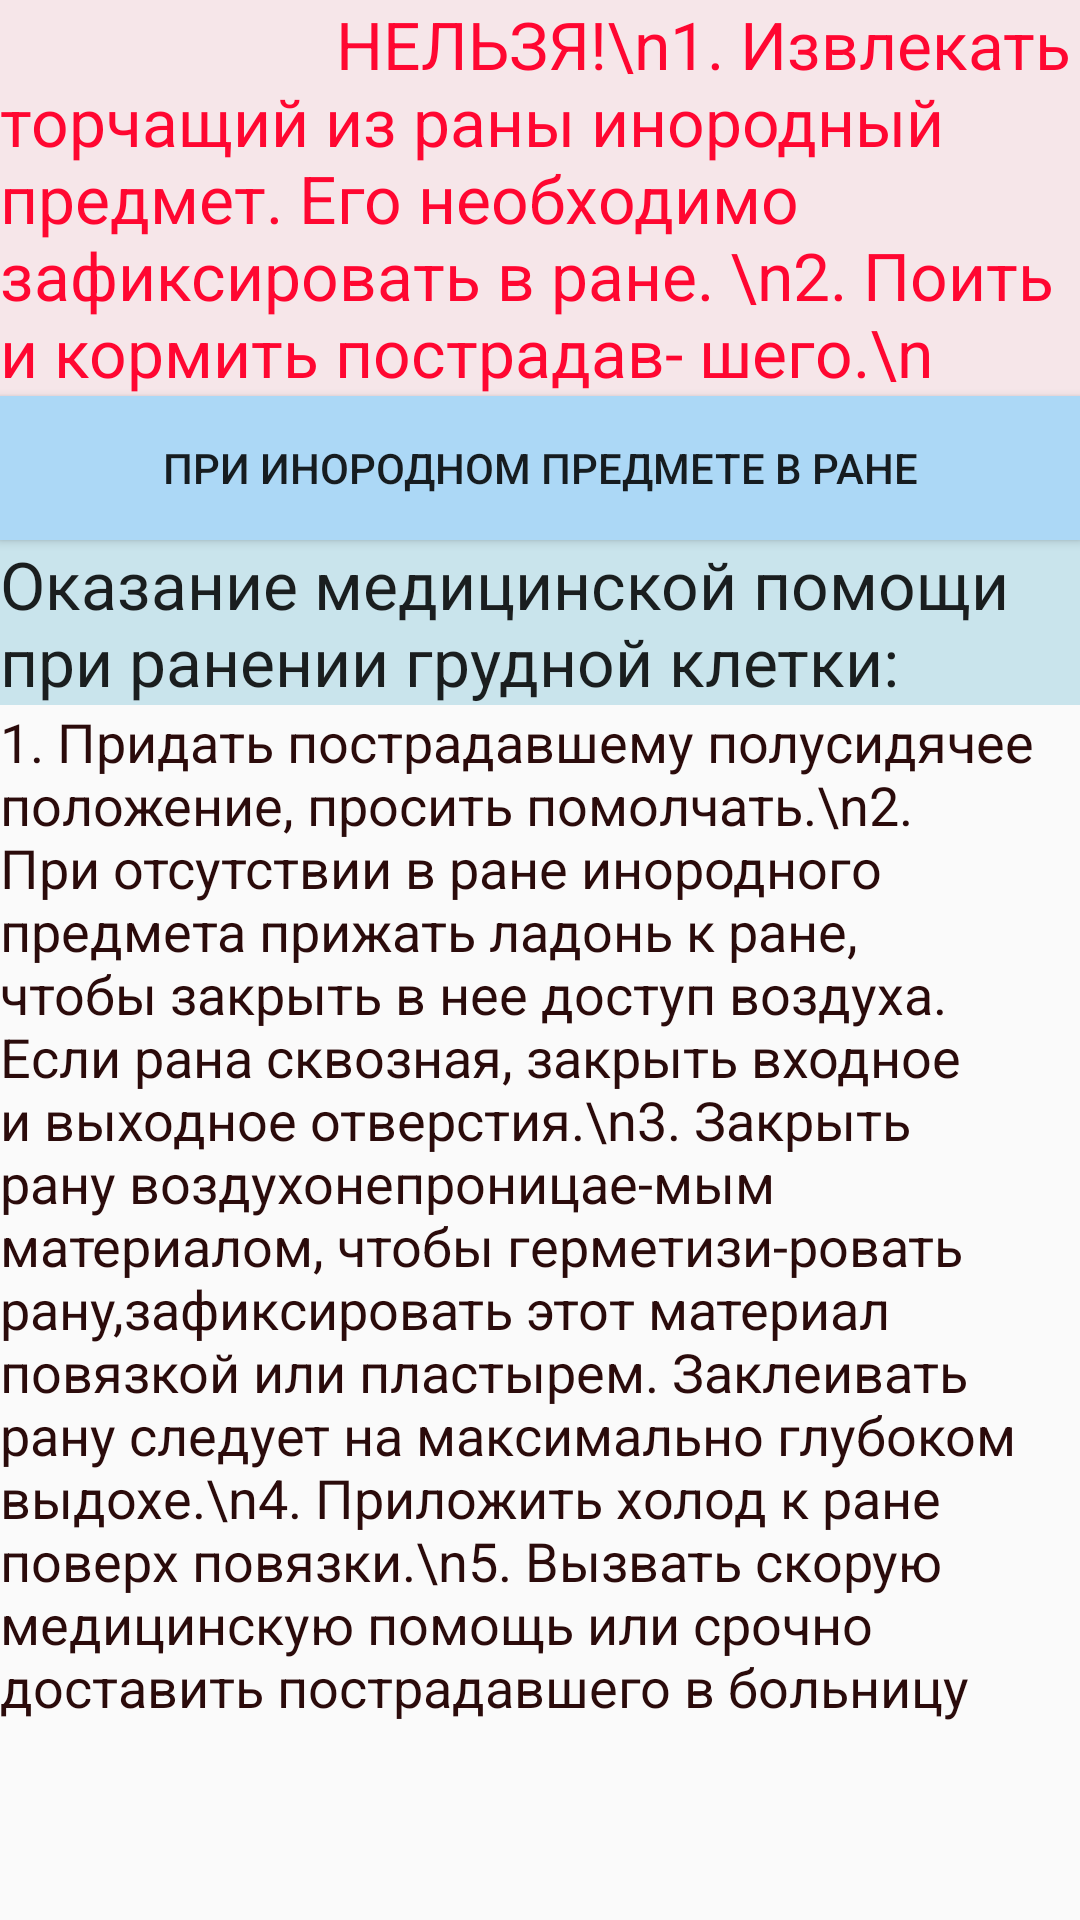

Layout XML and referenced resources for this Android screen:
<!-- AndroidManifest.xml: application theme AppTheme -->
<!-- res/layout/b5a_rana.xml -->
<?xml version="1.0" encoding="utf-8"?>
<ScrollView xmlns:android="http://schemas.android.com/apk/res/android"
    android:layout_width="fill_parent"
    android:layout_height="wrap_content" >

    <LinearLayout

        android:layout_width="fill_parent"
        android:layout_height="fill_parent"
        android:orientation="vertical"
        android:weightSum="1">

        <TextView
            android:layout_width="wrap_content"
            android:layout_height="wrap_content"
            android:textAppearance="?android:attr/textAppearanceLarge"
            android:text="                     НЕЛЬЗЯ!\n1. Извлекать торчащий из раны инородный предмет. Его необходимо зафиксировать в ране. \n2. Поить и кормить пострадав- шего.\n"
            android:id="@+id/textView106"
            android:textColor="#ffff0731"
            android:background="#fff6e6e9" />

        <Button
            android:layout_width="match_parent"
            android:layout_height="wrap_content"
            android:text="При инородном предмете в ране"
            android:id="@+id/button14"
            android:onClick="onClickInorod"
            android:background="#ffacd8f6" />

        <TextView
            android:layout_width="wrap_content"
            android:layout_height="wrap_content"
            android:textAppearance="?android:attr/textAppearanceLarge"
            android:text="Оказание медицинской помощи при ранении грудной клетки:"
            android:id="@+id/textView107"
            android:background="#ffc9e4ec" />

        <TextView
            android:layout_width="wrap_content"
            android:layout_height="wrap_content"
            android:textAppearance="?android:attr/textAppearanceMedium"
            android:text="1. Придать пострадавшему полусидячее положение, просить помолчать.\n2. При отсутствии в ране инородного предмета прижать ладонь к ране, чтобы закрыть в нее доступ воздуха. Если рана сквозная, закрыть входное и выходное отверстия.\n3. Закрыть рану воздухонепроницае-мым материалом, чтобы герметизи-ровать рану,зафиксировать этот материал повязкой или пластырем. Заклеивать рану следует на максимально глубоком выдохе.\n4. Приложить холод к ране поверх повязки.\n5. Вызвать скорую медицинскую помощь или срочно доставить пострадавшего в больницу"
            android:id="@+id/textView108"
            android:textColor="#ff2b0b0b" />
    </LinearLayout>


</ScrollView>
<!-- resources referenced by this layout -->
<resources>
  <style name="AppTheme" parent="Theme.AppCompat.Light.DarkActionBar">
          
      </style>
</resources>
